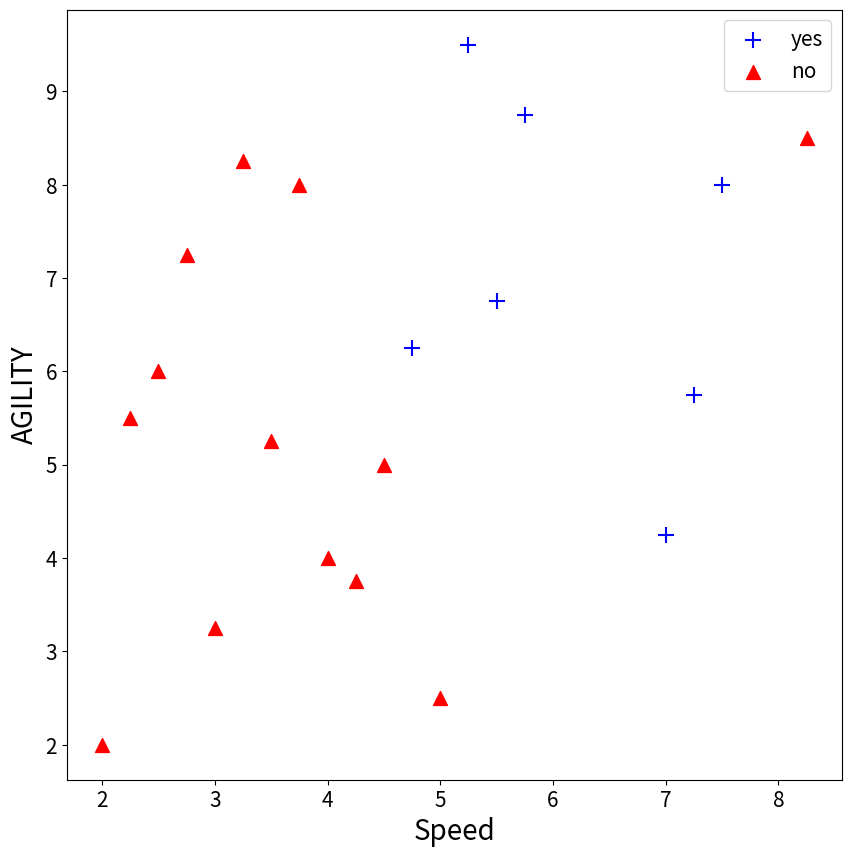

Here is the Python script that generated this plot:
# 코드에 for문을 없앨 수록 시간 복잡도 면에서 좋다.
# 나중에 코드가 길어지면 그 연산 속도 차이가 엄청 크다.

import numpy as np
import pandas as pd
import matplotlib.pyplot as plt

athletes = [[2.50, 6.00, 'no'],
            [3.75, 8.00, 'no'],
            [2.25, 5.50, 'no'],
            [3.25, 8.25, 'no'],
            [2.75, 7.25, 'no'],
            [4.50, 5.00, 'no'],
            [3.50, 5.25, 'no'],
            [3.00, 3.25, 'no'],
            [4.00, 4.00, 'no'],
            [4.25, 3.75, 'no'],
            [2.00, 2.00, 'no'],
            [5.00, 2.50, 'no'],
            [8.25, 8.50, 'no'],
            [5.75, 8.75, 'yes'],
            [4.75, 6.25, 'yes'],
            [5.50, 6.75, 'yes'],
            [5.25, 9.50, 'yes'],
            [7.00, 4.25, 'yes'],
            [7.50, 8.00, 'yes'],
            [7.25, 5.75, 'yes']]

athletes_df = pd.DataFrame(athletes,
                           columns=['SPEED', 'AGILITY', 'DRAFT'])
# print(athletes_df)

# numpy로 만드는 이유. for문 안써도 numpyp로 넣어주면 그냥 x,y쭉 들어가서 그런거같음! / df로 해주고, numpy로..
X = athletes_df[['SPEED', 'AGILITY']].to_numpy() # [[]] 여러개 하려면 이중으로 써야 하나?(여러개를 한 리스트 안에 넣어주려고?) / numpy형태로 바꾸는 이유?
y = athletes_df['DRAFT'].values # 값 뽑아낼때는 이렇게?
# print(X)
# print(y)

fig, ax = plt.subplots(figsize=(10, 10))

X_pos, X_neg = X[y == 'yes'], X[y == 'no'] # 이렇게도 나눌 수 있음!
# print(X_pos)
# print(X_pos[:, 0])
# print(X_neg)

ax.scatter(X_pos[:, 0], X_pos[:, 1], color='blue',
           marker='+', s=130, label='yes')
ax.scatter(X_neg[:, 0], X_neg[:, 1], color='red',
           marker='^', s=100, label='no')
ax.set_xlabel("Speed", fontsize=20)
ax.set_ylabel("AGILITY", fontsize=20)
ax.legend(fontsize=15)
ax.tick_params(labelsize=15)

plt.show()